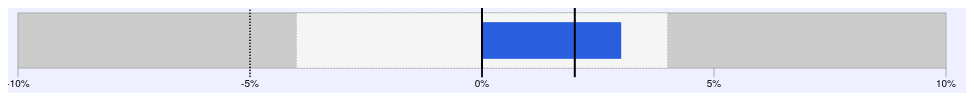
D3 v3 page, settled after 360 driven frames (6 s of simulated time); the page loaded 1 data file(s).



(function($,sr){
 
  // debouncing function from John Hann
  // http://unscriptable.com/index.php/2009/03/20/debouncing-javascript-methods/
  var debounce = function (func, threshold, execAsap) {
    var timeout;
 
    return function debounced () {
      var obj = this, args = arguments;
      function delayed () {
        if (!execAsap) {
          func.apply(obj, args);
        }
        timeout = null; 
      }
 
      if (timeout) {
        clearTimeout(timeout);
      }
      else if (execAsap) {
        func.apply(obj, args);
      }
      timeout = setTimeout(delayed, threshold || 100); 
    };
  };

  // smartresize 
  jQuery.fn[sr] = function(fn, options){  
    var threshold;
    var execAsap;
    if(options !== undefined) {
      threshold = options.threshold;
      execAsap = options.execAsap;
    }
    return fn ? this.bind('resize orientationChanged', debounce(fn, threshold, execAsap)) : this.trigger(sr); 
  };
})(jQuery,'smartresize');

$(window).smartresize(function(){
  resizeGraph();
});

var positive = true;

function resizeGraph() {
  console.log("===RESIZE===");
  $('svg', '#variancechart').remove();
  drawGraph(true);
}

function randomize(d) {
  if(!positive) {
    value = -7;
    d.rangeLow = -6;
    d.rangeHigh = 3;
    d.markers = [7, -2];
  }
  else {
    value = 7;
    d.rangeLow = -3;
    d.rangeHigh = 4;
    d.markers = [5, -7];
  }
  positive = !positive;

  d.value = value;

  return d;
}


var graphData = null;
var chart = null;


var margin = {top: 5, right: 20, bottom: 20, left: 10};
//var margin = {top: 0, right: 0, bottom: 0, left: 0};
var height = 80 - margin.top - margin.bottom;

function drawGraph(supressAnimation) {
    var graphContainer = $('#variancechart');
    var containerWidth = graphContainer.width();
    var width = containerWidth  - margin.left - margin.right;
    //    height = 60 - margin.top - margin.bottom;

    chart = d3.tgVarianceChart()
        .width(width)
        .height(height)
        .tickFormat(function(d){return d + "%"});

    var svg = d3.select("#variancechart").selectAll("svg")
        .data(graphData)
      .enter().append("svg")
        .attr("class", "tg-variancechart")
        .attr("width", width + margin.left + margin.right)
        .attr("height", height + margin.top + margin.bottom)
      .append("g")
        .attr("transform", "translate(" + margin.left + "," + margin.top + ")");

    if(supressAnimation) {
      svg.call(chart);
    }
    else {
      svg.call(chart);
    }
}

$(function(){

  var graphContainer = $('#variancechart');
  var containerWidth = graphContainer.width();

  var width = containerWidth  - margin.left - margin.right;

/*
  var margin = {top: 5, right: 40, bottom: 20, left: 120},
      width = containerWidth - margin.left - margin.right,
      height = 100 - margin.top - margin.bottom;
*/
  chart = d3.tgVarianceChart()
      .width(width)
      .height(height);

  d3.json("variance.json", function(error, data) {
    graphData = data;
    drawGraph();

    d3.selectAll("#monthSelector").on("change", function() {
       var svg = d3.select("#variancechart").selectAll("svg");
      svg.datum(randomize(data[0])).call(chart); // TODO automatic transition
    });
  });

});




// ── variance.js
// tgVarianceChart
// This is a D3 Plugin for drawing a Variance Chart using D#

//==============================================================================
// This requires D3.  Go to http://d3js.org/ to download a copy of D3.js or use
// bower to retrieve a copy:
//  bower install d3
//==============================================================================

//==============================================================================
// IMPORTANT:  This control is currently being used as part of the Matrix Demo
// project and is subject to change.  Use at your own risk.
//==============================================================================

//==============================================================================
// The data format for this plugin is as follows:
// (note: any additional propertyies will be ignored):
// {
//    "value": 3,  // This is the value of the variance bar
//    "tooltip": [OPTIONAL] "3% Expense increase over last month",  // this is the tooltip displayed on hover of the variance bar.  If this is missing, we display the unformatted value on hover
//    "rangeLow": -4, // [OPTIONAL] this is the low end of the acceptable range, if this is missing it is set to zero
//    "rangeHigh": 4, // [OPTIONAL] the high end of the acceptable range, if this is missing it is set to the highest value so that there effectively is no limit on the upper end
//    "rangeTooltip": "[OPTIONAL] Acceptable Range is between $60K and $75K",
//    "markers":[2, -5], //[OPTIONAL] this is an array of values to display as markers,classes are added to them to distinguish the order of these
//    "markerTooltips":["2% is the max increase month to month over the last year", "-1% increase this month last year"], // [OPTIONAL] this is an array of tooltips for the markers, if any are missing, then the unformatted value is displayed
//    "chartRangeMin": -10 // [OPTIONAL] this is the max value that should be limit the upper end of the chart.  Parts of any values that exceed this are not displayed.  
//    "chartRangeMax": 10 // [OPTIONAL] this is the min value that should be limit the lower end of the chart.  Parts of any values that exceed this are not displayed.  
// }
//
//

/* global d3:true */
(function() {

d3.tgVarianceChart = function() {
  var duration = 800,             // this is the duration of the animations
      width = 300,                // the width of the chart
      markers = varianceMarkers,  // any markers that should be displayed
      height = 30,                // the height of the chart
      tickFormat = null;          // a function that can be used to format the tick values

  var inRangeColor = "#295FDE";       // This is the color of a bar that is within range
  var inRangeColorAlt = "#6487D9";    // This is an alternate color (usually a lighter shade of the one above),
                                      //    This is used when we are animating a out of range value to the other side
                                      //    of the zero mark.  After the animation, the bar is colored according to whether
                                      //    the new value is in range or out of range.  This color is only shown during a
                                      //    navigation that crosses the zero line.
  var outOfRangeColor = "#DD0110";    // This is the color of a bar that is out of range
  var outOfRangeColorAlt = "#DE5B64"; // This is an alternate color (usually a lighter shade of the one above),
                                      //    This is used when we are animating a out of range value to the other side
                                      //    of the zero mark.  After the animation, the bar is colored according to whether
                                      //    the new value is in range or out of range.  This color is only shown during a
                                      //    navigation that crosses the zero line.

  // For each small multiple…
  function variance(g) {
    g.each(function(d, i) {

      var data = d;
      var g = d3.select(this);

      var markerz = markers.call(this, d, i).slice();

      var chartmax = d.chartRangeMax;
      var chartmin = d.chartRangeMin;
      var chartrange = {chartmax: chartmax, chartmin: chartmin};

      var barheight = height - (height/3);
      var barpositiony = height/6;

      // Compute the new x-scale.
      var x1 = d3.scale.linear()
          .domain([chartmin, chartmax])
          .range([0, width]);

      // Retrieve the old x-scale, if this is an update.
      var x0 = this.__chart__ || d3.scale.linear()
          .domain(x1.domain())
          .range(x1.range());

      // Stash the new scale.
      this.__chart__ = x1;

      // Derive width-scales from the x-scales.
      var w0 = varianceWidth(x0),
          w1 = varianceWidth(x1);
      var p0 = variancePosition(x0, chartmin),
          p1 = variancePosition(x1, chartmin);

      var scaleForRange = w1;
      var previousScaleForRange = w0;
      var scaleForPosition = p1;
      var previousScaleForPosition = p0;

      // draw a background for the bullet chart
      var background = g.selectAll("rect.tg-variancechart__background")
        .data([chartrange]);
      background.enter().append("rect")
          .attr("class", "tg-variancechart__background")
          .attr("width", function(d){return previousScaleForRange(d.chartmax - d.chartmin);})
          .attr("x", function(d){ 
            return previousScaleForPosition(d.chartmin); 
          });

      background.transition()
          .duration(duration)
          .attr("x", function(d){ 
            return scaleForPosition(d.chartmin); 
          })
          .attr("width", function(d){ 
            return scaleForRange(d.chartmax - d.chartmin); 
          })
          .attr("height", height);

      // draw the acceptable range
      var rangeBottom = null;
      var rangeTop = null;

      // draw the range
      if(d.rangeLow || d.rangeHigh) {
        rangeBottom = d.rangeLow || chartmin;
        rangeTop = d.rangeHigh || chartmax;

        var acceptableRange = g.selectAll("rect.tg-variancechart__range")
            .data([{bottom: rangeBottom, top: rangeTop}]);

        acceptableRange.enter().append("rect")
            .attr("class", "tg-variancechart__range")
            .attr("height", height)
            .attr("width", function(d) {return previousScaleForRange(d.top - d.bottom);})
            .attr("x", function(d) {return previousScaleForPosition(d.bottom);})
            .append("svg:title").text(function(d) {return getToolTip("range", data, d);});

        acceptableRange.transition()
            .duration(duration)
            .attr("x", function(d) {return scaleForPosition(d.bottom);})
            .attr("width", function(d) {return scaleForRange(d.top - d.bottom);})
            .attr("height", height);

        acceptableRange.select("title").text(function(d) {return getToolTip("range", data, d);});
      }

      // draw the negative variance bar (for negative variances)
      var negativeBar = g.selectAll("rect.tg-variancechart__bar--negative")
            .data([d.value]);

        negativeBar.enter().append("rect")
            .attr("class", "tg-variancechart__bar tg-variancechart__bar--negative")
            .style("fill", function(d) {return setBarColor(d, rangeBottom, rangeTop, inRangeColor, outOfRangeColor);})
            .attr("width", 0)
            .attr("height", barheight)
            .attr("x", previousScaleForPosition(0))
            .attr("y", barpositiony)
            .append("svg:title").text(function(d) {return getToolTip("value", data, d);})
          .transition()
            .duration(duration)
            .attr("width", function(d) {return (d < 0) ? scaleForRange(0 - d) : 0;})
            .attr("x", function(d) {return (d < 0) ? scaleForPosition(d) : scaleForPosition(0);});

        negativeBar.transition()
            .duration(duration)
            .attr("width", function(d) {return (d < 0) ? scaleForRange(0 - d) : 0;})
            .attr("height", barheight)
            .attr("x", function(d) {return (d < 0) ? scaleForPosition(d) : scaleForPosition(0);})
            .attr("y", barpositiony);

        negativeBar.select("title").text(function(d) {return getToolTip("value", data, d);});
        
        transitionBarColor(negativeBar, d.value, d.rangeLow, d.rangeHigh, d.value < 0 ? inRangeColor : inRangeColorAlt, d.value < 0 ? outOfRangeColor : outOfRangeColorAlt, duration);

      // draw the positive variance bar (for positive variances)
      var positiveBar = g.selectAll("rect.tg-variancechart__bar--positive")
            .data([d.value]);

        positiveBar.enter().append("rect")
            .attr("class", "tg-variancechart__bar tg-variancechart__bar--positive")
            .style("fill", function(d) {return setBarColor(d, rangeBottom, rangeTop, inRangeColor, outOfRangeColor);})
            .attr("width", 0)
            .attr("height", barheight)
            .attr("x", previousScaleForPosition(0))
            .attr("y", barpositiony)
            .append("svg:title").text(function(d) {return getToolTip("value", data, d);})
          .transition()
            .duration(duration)
            .attr("width", function(d) {return (d > 0) ? 0 : scaleForRange(d);})
            .attr("x", scaleForPosition(0));

        positiveBar.transition()
            .duration(duration)
            .attr("width", function(d) {return (d > 0) ? scaleForRange(d) : 0;})
            .attr("height", barheight)
            .attr("x", scaleForPosition(0))
            .attr("y", barpositiony);

        positiveBar.select("title").text(function(d) {return getToolTip("value", data, d);});

        transitionBarColor(positiveBar, d.value, d.rangeLow, d.rangeHigh, d.value > 0 ? inRangeColor : inRangeColorAlt, d.value > 0 ? outOfRangeColor : outOfRangeColorAlt, duration);

      // draw the zero line
      var marker = g.selectAll("line.tg-variancechart__zero")
          .data([0]);

      marker.enter().append("line")
          .attr("class", "tg-variancechart__zero")
          .attr("x1", function(d) {return scaleForPosition(d); })
          .attr("x2", function(d) {return scaleForPosition(d); })
          .attr("y1", 0 - height / 6)
          .attr("y2", height + height / 6);

      // Update the marker lines.
      marker = g.selectAll("line.tg-variancechart__marker")
          .data(markerz);

      marker.enter().append("line")
          .attr("class", function(d, i) { return "tg-variancechart__marker tg-variancechart__marker--" + i; })
          .attr("x1", x1)
          .attr("x2", x1)
          .attr("y1", 0 - height / 6)
          .attr("y2", height + height / 6)
          .append("svg:title").text(function(d) {return getToolTip("marker", data, d, i);});

      marker.transition()
          .duration(duration)
          .attr("x1", x1)
          .attr("x2", x1)
          .attr("y1", 0 - height / 6)
          .attr("y2", height + height / 6);

      marker.select("title").text(function(d) {return getToolTip("marker", data, d, i);});

      // Compute the tick format.
      var format = tickFormat || x1.tickFormat(5);

      // Update the tick groups.
      var tick = g.selectAll("g.tg-variancechart__tick")
          .data(x1.ticks(5), function(d) {
            return this.textContent || format(d);
          });

      // Initialize the ticks with the old scale, x0.
      var tickEnter = tick.enter().append("g")
          .attr("class", "tg-variancechart__tick")
          .attr("transform", varianceTranslate(x1))
          .style("opacity", 1e-6);

      tickEnter.append("line")
          .attr("y1", height)
          .attr("y2", height * 7 / 6);

      tickEnter.append("text")
          .attr("text-anchor", "middle")
          .attr("dy", "1em")
          .attr("y", height * 7 / 6)
          .text(format);

      // Transition the entering ticks to the new scale, x1.
      tickEnter.transition()
          .duration(duration)
          .style("opacity", 1);

      // Transition the updating ticks to the new scale, x1.
      var tickUpdate = tick.transition()
          .duration(duration)
          .attr("transform", varianceTranslate(x1))
          .style("opacity", 1);

      tickUpdate.select("line")
          .attr("y1", height)
          .attr("y2", height * 7 / 6);

      tickUpdate.select("text")
          .attr("y", height * 7 / 6);

      // Transition the exiting ticks to the new scale, x1.
      tick.exit().transition()
          .duration(duration)
          .attr("transform", varianceTranslate(x1))
          .style("opacity", 1e-6)
          .remove();

    });
    d3.timer.flush();
  }

  // markers (previous, goal)
  variance.markers = function(x) {
    if (!arguments.length) {
      return markers;
    }
    markers = x;
    return variance;
  };

  variance.width = function(x) {
    if (!arguments.length) {
      return width;
    } 
    width = x;
    return variance;
  };

  variance.height = function(x) {
    if (!arguments.length) {
      return height;
    } 
    height = x;
    return variance;
  };

  variance.tickFormat = function(x) {
    if (!arguments.length) {
      return tickFormat;
    }
    tickFormat = x;
    return variance;
  };

  variance.inRangeColor = function(x) {
    if (!arguments.length) {
      return inRangeColor;
    }
    inRangeColor = x;
    return variance;
  };

  variance.outOfRangeColor = function(x) {
    if (!arguments.length) {
      return outOfRangeColor;
    }
    outOfRangeColor = x;
    return variance;
  };

  variance.duration = function(x) {
    if (!arguments.length) {
      return duration;
    }
    duration = x;
    return variance;
  };

  return variance;
};

function getToolTip(type, data, d, i) {
  var tooltip = "";
  switch(type)  {
    case "value":
      tooltip = data.tooltip || d;
      break;
    case "range":
      if(data.rangeTooltip) {
        tooltip = data.rangeTooltip;
      }
      else if(data.rangeLow && data.rangeHigh) {
        tooltip = "between " + data.rangeLow + " and " + data.rangeHigh;
      }
      else if(data.rangeHigh) {
        tooltip = "above " + data.rangeHigh;
      }
      else if(data.rangeLow) {
        tooltip = "atleast " + data.rangeHigh;
      }
      break;
    case "marker":
      if(data.markerTooltips){
        if(i < data.markerTooltips.length) {
          tooltip = data.markerTooltips[i];
        }
      }
      if(tooltip === "") {
        tooltip = data.markers[i];
      }
      break;
  }
  return tooltip;
}

function setBarColor(value, rangeBottom, rangeTop, inRangeColor, outOfRangeColor) {
  var color = "#295FDE";
  var needsAttention = false;
  if(rangeBottom && rangeBottom > value) {
    needsAttention = true;
  }
  if(rangeTop && rangeTop < value) {
    needsAttention = true;
  }
  if(needsAttention) {
    color = outOfRangeColor;
  }
  else {
    color = inRangeColor;
  }
  return color;
}

function transitionBarColor(d3element, value, rangeBottom, rangeTop, inRangeColor, outOfRangeColor, duration) {
  var needsAttention = false;
  if(rangeBottom && rangeBottom > value) {
    needsAttention = true;
  }
  if(rangeTop && rangeTop < value) {
    needsAttention = true;
  }
  if(needsAttention) {
    d3element.transition().delay(duration).duration(duration).style("fill", outOfRangeColor);
  }
  else {
    d3element.transition().delay(duration).duration(duration).style("fill", inRangeColor);
  }
}

function varianceMarkers(d) {
  return d.markers;
}

function varianceTranslate(x) {
  return function(d) {
    return "translate(" + x(d) + ",0)";
  };
}

function varianceWidth(x) {
  var x0 = x(0);
  return function(d) {
    return (x(d) - x0);
  };
}

function variancePosition(x, chartmin) {
  var x0 = x(chartmin);
  return function(d) {
    return (x(d) - x0);
  };
}

})();


### data: variance.json
[
 {
  "value": 3,
  "tooltip": "Current Fixed Expense $72K",
  "rangeLow": -4,
  "rangeHigh": 4,
  "rangeTooltip": "Acceptable Range is between -20% and +20…",
  "markers": [
   2,
   -5
  ],
  "markerTooltips": [
   "Current Target $86K",
   "Fixed Expense One Year Ago $50K"
  ],
  "chartRangeMin": -10,
  "chartRangeMax": 10
 }
]